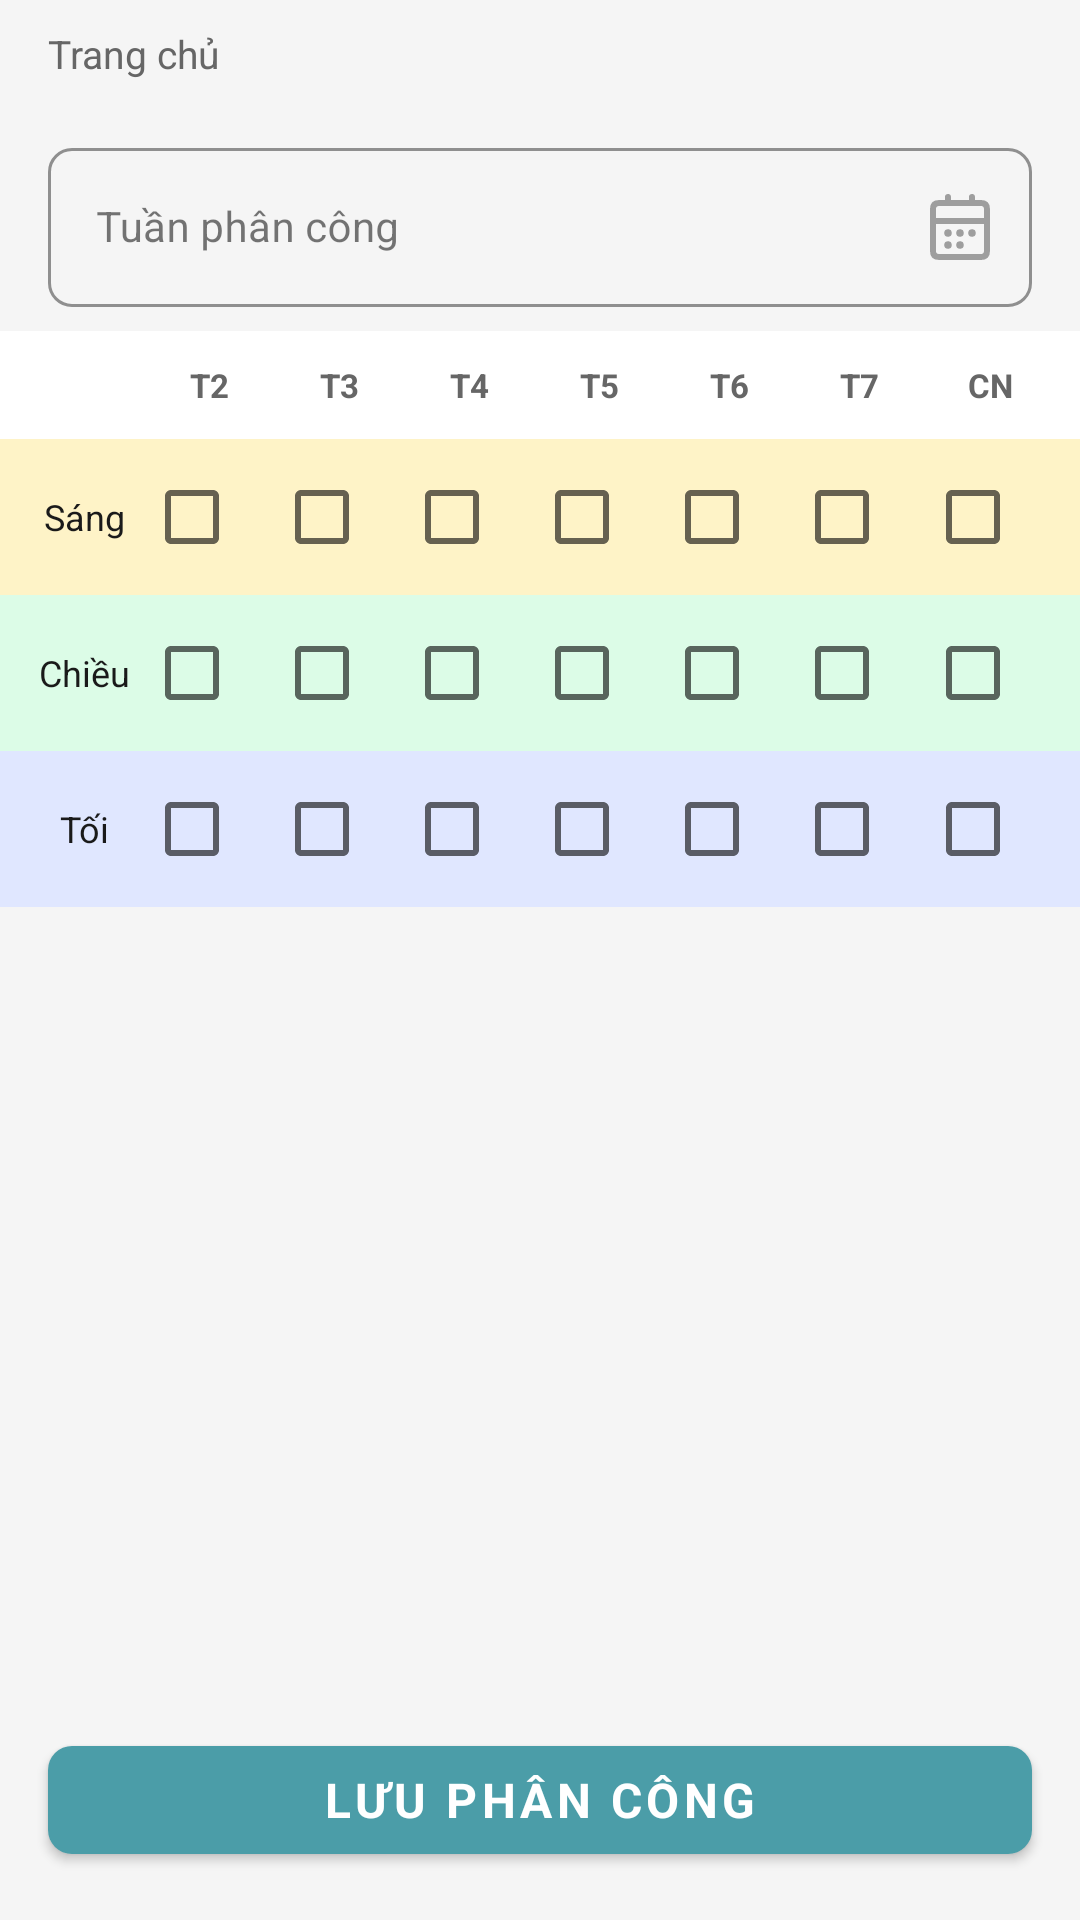

Here is an Android app screen rendered from its layout file. Give the layout XML and the strings, colors and styles it references.
<!-- AndroidManifest.xml: application theme Theme.LalaHouse -->
<!-- res/layout/fragment_shift_assignment.xml -->
<?xml version="1.0" encoding="utf-8"?>
<LinearLayout xmlns:android="http://schemas.android.com/apk/res/android"
    xmlns:app="http://schemas.android.com/apk/res-auto"
    android:layout_width="match_parent"
    android:layout_height="match_parent"
    android:orientation="vertical"
    android:background="@color/background_screen">

    <include layout="@layout/layout_breadcrumb" android:id="@+id/breadcrumb" />

    <com.google.android.material.textfield.TextInputLayout
        android:id="@+id/til_tuan_bat_dau"
        style="@style/Widget.MaterialComponents.TextInputLayout.OutlinedBox"
        android:layout_width="match_parent"
        android:layout_height="wrap_content"
        android:layout_marginStart="@dimen/margin_screen_horizontal"
        android:layout_marginEnd="@dimen/margin_screen_horizontal"
        android:layout_marginTop="8dp"
        android:layout_marginBottom="8dp"
        android:hint="Tuần phân công"
        app:boxCornerRadiusTopStart="@dimen/radius_input"
        app:boxCornerRadiusTopEnd="@dimen/radius_input"
        app:boxCornerRadiusBottomStart="@dimen/radius_input"
        app:boxCornerRadiusBottomEnd="@dimen/radius_input"
        app:boxStrokeColor="@color/border_input"
        app:endIconMode="custom"
        app:endIconDrawable="@drawable/ic_calendar"
        app:endIconTint="@color/icon_inactive">

        <com.google.android.material.textfield.TextInputEditText
            android:id="@+id/et_tuan_bat_dau"
            android:layout_width="match_parent"
            android:layout_height="wrap_content"
            android:clickable="true"
            android:focusable="false"
            android:focusableInTouchMode="false"
            android:inputType="none"
            android:textSize="14sp" />
    </com.google.android.material.textfield.TextInputLayout>

    
    <LinearLayout
        android:layout_width="match_parent"
        android:layout_height="36dp"
        android:orientation="horizontal"
        android:paddingHorizontal="8dp"
        android:background="@color/background_card">

        
        <TextView android:layout_width="40dp" android:layout_height="match_parent" android:text="" />
        <TextView android:layout_width="0dp" android:layout_height="match_parent" android:layout_weight="1" android:text="T2" android:textSize="11sp" android:gravity="center" android:textColor="@color/text_secondary" android:textStyle="bold" />
        <TextView android:layout_width="0dp" android:layout_height="match_parent" android:layout_weight="1" android:text="T3" android:textSize="11sp" android:gravity="center" android:textColor="@color/text_secondary" android:textStyle="bold" />
        <TextView android:layout_width="0dp" android:layout_height="match_parent" android:layout_weight="1" android:text="T4" android:textSize="11sp" android:gravity="center" android:textColor="@color/text_secondary" android:textStyle="bold" />
        <TextView android:layout_width="0dp" android:layout_height="match_parent" android:layout_weight="1" android:text="T5" android:textSize="11sp" android:gravity="center" android:textColor="@color/text_secondary" android:textStyle="bold" />
        <TextView android:layout_width="0dp" android:layout_height="match_parent" android:layout_weight="1" android:text="T6" android:textSize="11sp" android:gravity="center" android:textColor="@color/text_secondary" android:textStyle="bold" />
        <TextView android:layout_width="0dp" android:layout_height="match_parent" android:layout_weight="1" android:text="T7" android:textSize="11sp" android:gravity="center" android:textColor="@color/text_secondary" android:textStyle="bold" />
        <TextView android:layout_width="0dp" android:layout_height="match_parent" android:layout_weight="1" android:text="CN" android:textSize="11sp" android:gravity="center" android:textColor="@color/text_secondary" android:textStyle="bold" />
    </LinearLayout>

    <ScrollView
        android:layout_width="match_parent"
        android:layout_height="0dp"
        android:layout_weight="1">

        <LinearLayout
            android:layout_width="match_parent"
            android:layout_height="wrap_content"
            android:orientation="vertical">

            
            <LinearLayout
                android:layout_width="match_parent"
                android:layout_height="52dp"
                android:orientation="horizontal"
                android:background="#FEF3C7"
                android:paddingHorizontal="8dp">

                <TextView android:layout_width="40dp" android:layout_height="match_parent" android:text="Sáng" android:textSize="12sp" android:gravity="center" android:textColor="@color/text_primary" />
                <CheckBox android:id="@+id/cb_sang_t2" android:layout_width="0dp" android:layout_height="match_parent" android:layout_weight="1" android:gravity="center" />
                <CheckBox android:id="@+id/cb_sang_t3" android:layout_width="0dp" android:layout_height="match_parent" android:layout_weight="1" android:gravity="center" />
                <CheckBox android:id="@+id/cb_sang_t4" android:layout_width="0dp" android:layout_height="match_parent" android:layout_weight="1" android:gravity="center" />
                <CheckBox android:id="@+id/cb_sang_t5" android:layout_width="0dp" android:layout_height="match_parent" android:layout_weight="1" android:gravity="center" />
                <CheckBox android:id="@+id/cb_sang_t6" android:layout_width="0dp" android:layout_height="match_parent" android:layout_weight="1" android:gravity="center" />
                <CheckBox android:id="@+id/cb_sang_t7" android:layout_width="0dp" android:layout_height="match_parent" android:layout_weight="1" android:gravity="center" />
                <CheckBox android:id="@+id/cb_sang_cn" android:layout_width="0dp" android:layout_height="match_parent" android:layout_weight="1" android:gravity="center" />
            </LinearLayout>

            
            <LinearLayout
                android:layout_width="match_parent"
                android:layout_height="52dp"
                android:orientation="horizontal"
                android:background="#DCFCE7"
                android:paddingHorizontal="8dp">

                <TextView android:layout_width="40dp" android:layout_height="match_parent" android:text="Chiều" android:textSize="12sp" android:gravity="center" android:textColor="@color/text_primary" />
                <CheckBox android:id="@+id/cb_chieu_t2" android:layout_width="0dp" android:layout_height="match_parent" android:layout_weight="1" android:gravity="center" />
                <CheckBox android:id="@+id/cb_chieu_t3" android:layout_width="0dp" android:layout_height="match_parent" android:layout_weight="1" android:gravity="center" />
                <CheckBox android:id="@+id/cb_chieu_t4" android:layout_width="0dp" android:layout_height="match_parent" android:layout_weight="1" android:gravity="center" />
                <CheckBox android:id="@+id/cb_chieu_t5" android:layout_width="0dp" android:layout_height="match_parent" android:layout_weight="1" android:gravity="center" />
                <CheckBox android:id="@+id/cb_chieu_t6" android:layout_width="0dp" android:layout_height="match_parent" android:layout_weight="1" android:gravity="center" />
                <CheckBox android:id="@+id/cb_chieu_t7" android:layout_width="0dp" android:layout_height="match_parent" android:layout_weight="1" android:gravity="center" />
                <CheckBox android:id="@+id/cb_chieu_cn" android:layout_width="0dp" android:layout_height="match_parent" android:layout_weight="1" android:gravity="center" />
            </LinearLayout>

            
            <LinearLayout
                android:layout_width="match_parent"
                android:layout_height="52dp"
                android:orientation="horizontal"
                android:background="#E0E7FF"
                android:paddingHorizontal="8dp">

                <TextView android:layout_width="40dp" android:layout_height="match_parent" android:text="Tối" android:textSize="12sp" android:gravity="center" android:textColor="@color/text_primary" />
                <CheckBox android:id="@+id/cb_toi_t2" android:layout_width="0dp" android:layout_height="match_parent" android:layout_weight="1" android:gravity="center" />
                <CheckBox android:id="@+id/cb_toi_t3" android:layout_width="0dp" android:layout_height="match_parent" android:layout_weight="1" android:gravity="center" />
                <CheckBox android:id="@+id/cb_toi_t4" android:layout_width="0dp" android:layout_height="match_parent" android:layout_weight="1" android:gravity="center" />
                <CheckBox android:id="@+id/cb_toi_t5" android:layout_width="0dp" android:layout_height="match_parent" android:layout_weight="1" android:gravity="center" />
                <CheckBox android:id="@+id/cb_toi_t6" android:layout_width="0dp" android:layout_height="match_parent" android:layout_weight="1" android:gravity="center" />
                <CheckBox android:id="@+id/cb_toi_t7" android:layout_width="0dp" android:layout_height="match_parent" android:layout_weight="1" android:gravity="center" />
                <CheckBox android:id="@+id/cb_toi_cn" android:layout_width="0dp" android:layout_height="match_parent" android:layout_weight="1" android:gravity="center" />
            </LinearLayout>
        </LinearLayout>
    </ScrollView>

    
    <com.google.android.material.button.MaterialButton
        android:id="@+id/btn_luu"
        android:layout_width="match_parent"
        android:layout_height="@dimen/height_button_main"
        android:layout_marginHorizontal="@dimen/margin_screen_horizontal"
        android:layout_marginVertical="16dp"
        android:text="Lưu phân công"
        android:textSize="16sp"
        android:textStyle="bold"
        android:textColor="@color/text_on_primary"
        app:backgroundTint="@color/primary_main"
        app:cornerRadius="@dimen/radius_button" />

</LinearLayout>
<!-- res/layout/layout_breadcrumb.xml (included above) -->
<?xml version="1.0" encoding="utf-8"?>
<LinearLayout
    xmlns:android="http://schemas.android.com/apk/res/android"
    android:layout_width="match_parent"
    android:layout_height="@dimen/breadcrumb_height"
    android:background="@color/background_screen"
    android:gravity="center_vertical"
    android:orientation="horizontal"
    android:paddingStart="@dimen/margin_screen_horizontal"
    android:paddingEnd="@dimen/margin_screen_horizontal">

    
    <TextView
        android:id="@+id/tv_breadcrumb"
        android:layout_width="0dp"
        android:layout_height="wrap_content"
        android:layout_weight="1"
        android:ellipsize="end"
        android:maxLines="1"
        android:text="Trang chủ"
        android:textColor="@color/text_secondary"
        android:textSize="13sp" />

</LinearLayout>
<!-- resources referenced by this layout -->
<resources>
  <color name="background_card">#FFFFFF</color>
  <color name="background_screen">#F5F5F5</color>
  <color name="border_input">#C5DDE2</color>
  <color name="icon_inactive">#9E9E9E</color>
  <color name="primary_main">#4B9DA8</color>
  <color name="text_on_primary">#FFFFFF</color>
  <color name="text_primary">#1A1A1A</color>
  <color name="text_secondary">#666666</color>
  <dimen name="breadcrumb_height">36dp</dimen>
  <dimen name="height_button_main">48dp</dimen>
  <dimen name="margin_screen_horizontal">16dp</dimen>
  <dimen name="radius_button">8dp</dimen>
  <dimen name="radius_input">8dp</dimen>
  <color name="primary_dark">#3A7D87</color>
  <color name="primary_light">#D0E8EC</color>
  <color name="status_error">#E53E3E</color>
  <style name="Widget.LalaHouse.TextInputLayout" parent="Widget.MaterialComponents.TextInputLayout.OutlinedBox">
          <item name="android:layout_height">wrap_content</item>
          <item name="android:layout_width">match_parent</item>
          <item name="boxStrokeColor">@color/border_input</item>
          <item name="boxStrokeWidth">@dimen/stroke_input_normal</item>
          <item name="boxStrokeWidthFocused">@dimen/stroke_input_focus</item>
          <item name="boxCornerRadiusTopStart">@dimen/radius_input</item>
          <item name="boxCornerRadiusTopEnd">@dimen/radius_input</item>
          <item name="boxCornerRadiusBottomStart">@dimen/radius_input</item>
          <item name="boxCornerRadiusBottomEnd">@dimen/radius_input</item>
          <item name="android:textColorHint">@color/text_placeholder</item>
          <item name="hintTextColor">@color/primary_main</item>
      </style>
  <style name="Widget.LalaHouse.Button.Primary" parent="Widget.MaterialComponents.Button">
          <item name="android:layout_height">@dimen/height_button_main</item>
          <item name="android:layout_width">match_parent</item>
          <item name="backgroundTint">@color/primary_main</item>
          <item name="android:textColor">@color/text_on_primary</item>
          <item name="android:textSize">16sp</item>
          <item name="android:fontFamily">sans-serif-bold</item>
          <item name="android:textStyle">bold</item>
          <item name="cornerRadius">@dimen/radius_button</item>
          <item name="rippleColor">@color/primary_dark</item>
      </style>
  <color name="text_placeholder">#A0A0A0</color>
  <style name="Widget.LalaHouse.BottomNavigation" parent="Widget.MaterialComponents.BottomNavigationView">
          <item name="android:background">@color/background_card</item>
          <item name="itemIconTint">@drawable/selector_bottomnav_icon</item>
          <item name="itemTextColor">@drawable/selector_bottomnav_text</item>
          <item name="elevation">@dimen/elevation_bottomsheet</item>
          <item name="labelVisibilityMode">labeled</item>
      </style>
  <dimen name="stroke_input_normal">1dp</dimen>
  <dimen name="stroke_input_focus">2dp</dimen>
  <!-- drawable selector_bottomnav_text (drawable) -->
  <?xml version="1.0" encoding="utf-8"?>
  <selector xmlns:android="http://schemas.android.com/apk/res/android">
      <item android:color="@color/icon_active" android:state_checked="true" />
      <item android:color="@color/icon_inactive" />
  </selector>
  <dimen name="elevation_bottomsheet">8dp</dimen>
  <color name="icon_active">#4B9DA8</color>
</resources>
